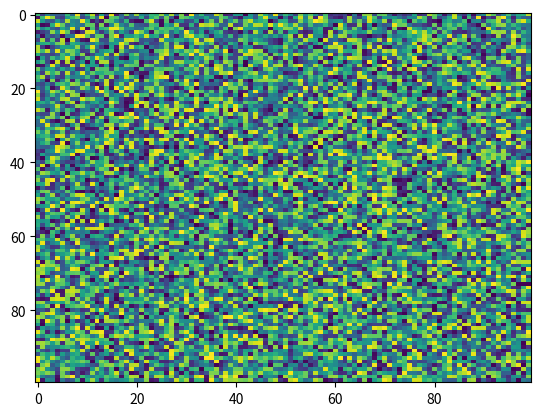

Generate this figure with matplotlib:
import matplotlib.pyplot as plt
import numpy as np
X = np.random.rand(100, 100)
plt.imshow(interpolation='nearest', aspect='auto', norm=None, X=X, cmap='viridis', filterrad=4.0, filternorm=True)
